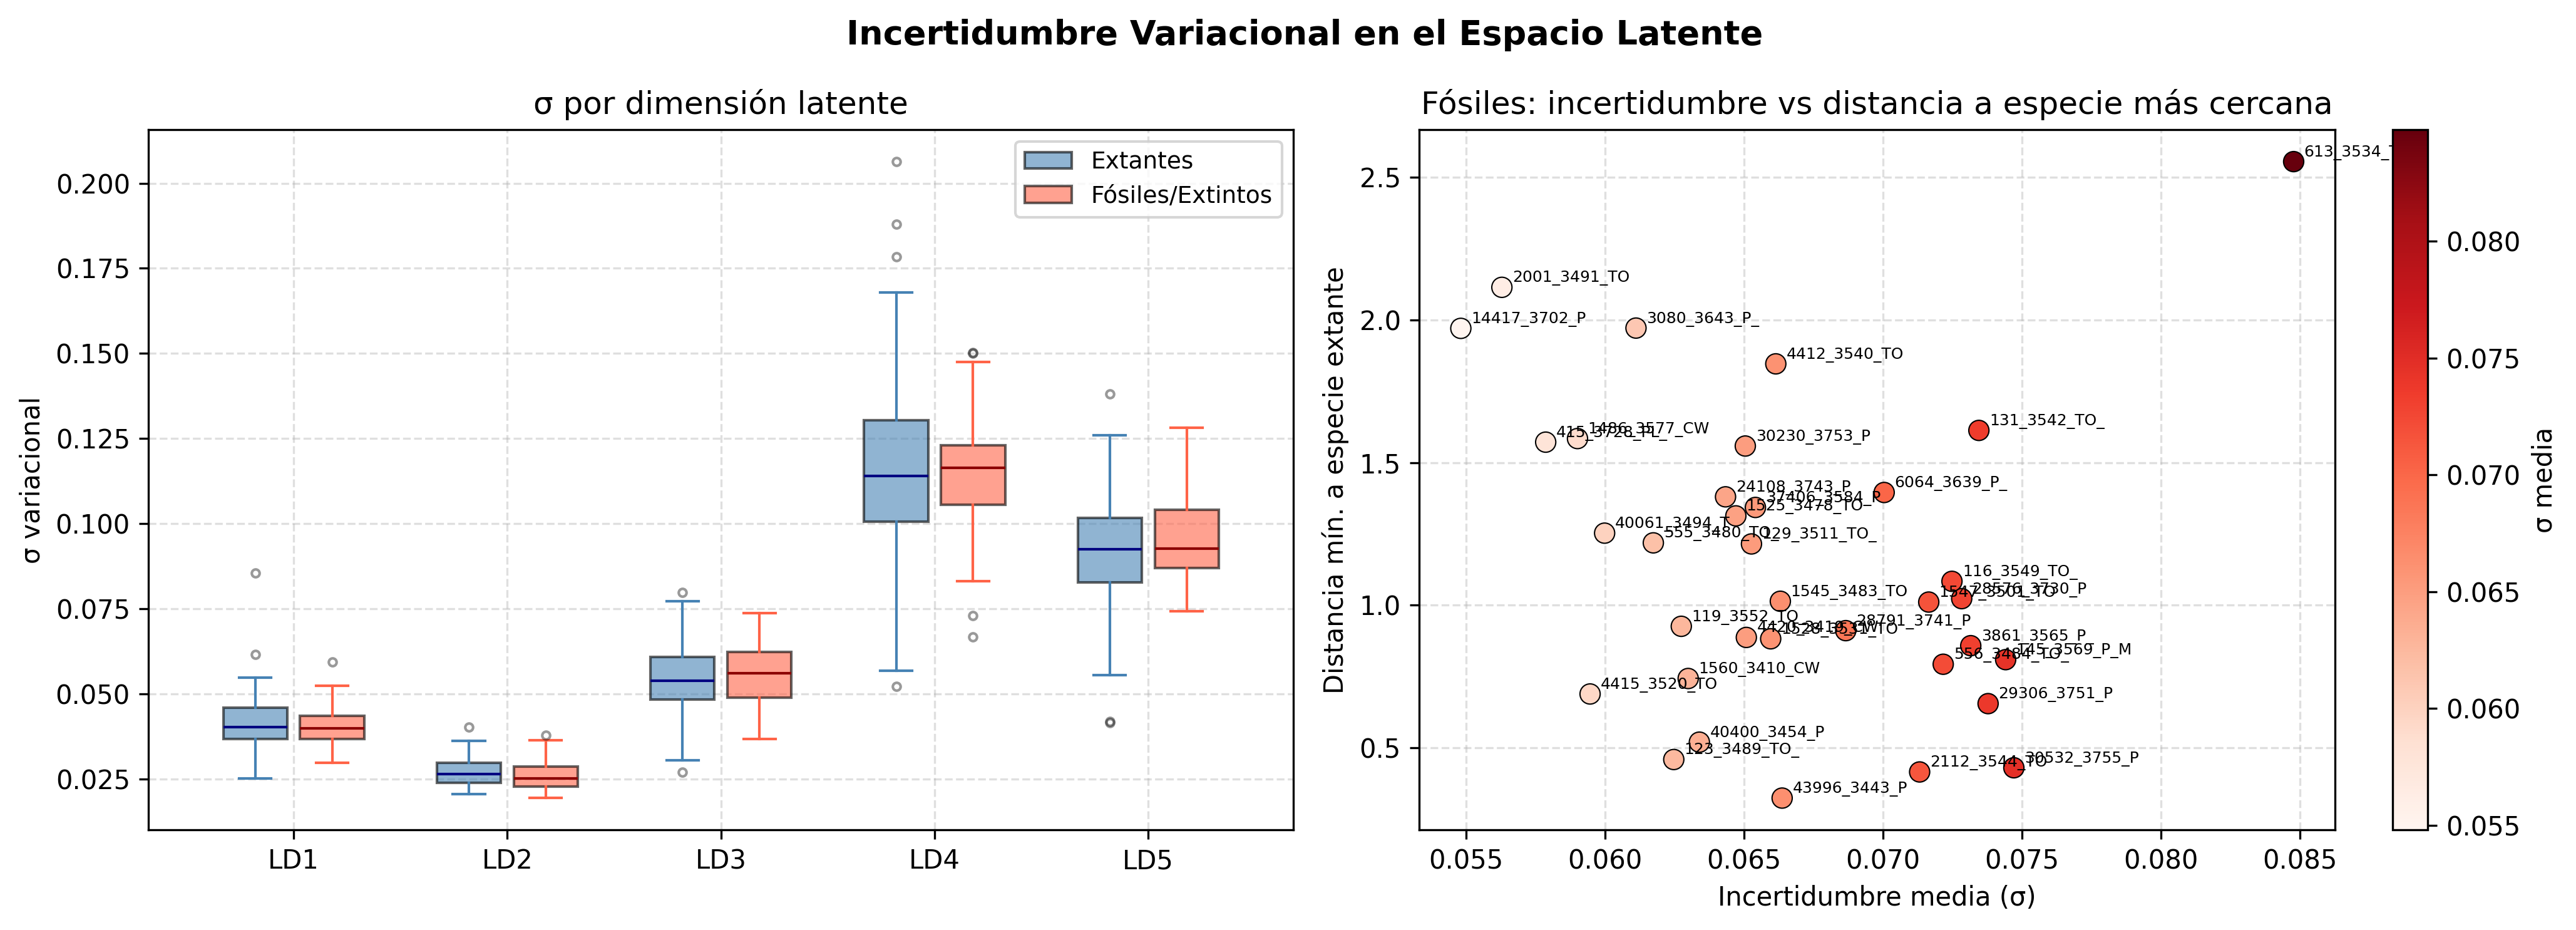

The file beside this chart, header and first rows:
Target_Specie, Target_group, Extant/Extinct, Specimen, ID, sigma_mean, sigma_max, sigma_ld1, sigma_ld2, sigma_ld3, sigma_ld4, sigma_ld5
Cercocebus atys, Cercocebus, Extant, 12609_1955_CA_M1_UL, 12609_1955_CA_M1_UL, 0.06905, 0.1084, 0.05482, 0.04021, 0.06149, 0.1084, 0.08035
Cercocebus atys, Cercocebus, Extant, 12628_1911_CA_M1_UL, 12628_1911_CA_M1_UL, 0.06464, 0.1142, 0.04611, 0.0252, 0.04971, 0.1142, 0.08795
Cercocebus atys, Cercocebus, Extant, 12629_1981_CA_M1_UL, 12629_1981_CA_M1_UL, 0.07181, 0.124, 0.03467, 0.03117, 0.05333, 0.124, 0.1159
Cercocebus atys, Cercocebus, Extant, 1970-455_3870_CA_M2_LL, 1970-455_3870_CA_M2_LL, 0.06464, 0.103, 0.03908, 0.02259, 0.07031, 0.103, 0.08819
Cercocebus atys, Cercocebus, Extant, 9848_1920_CA_M1_LL, 9848_1920_CA_M1_LL, 0.08513, 0.2064, 0.04121, 0.02367, 0.07178, 0.2064, 0.08264
Cercocebus atys, Cercocebus, Extant, 9849_1971_CA_M1_UL, 9849_1971_CA_M1_UL, 0.08043, 0.1679, 0.03879, 0.02909, 0.06631, 0.1679, 0.1001
Cercocebus atys, Cercocebus, Extant, 9852_1978_CA_M1_UL, 9852_1978_CA_M1_UL, 0.05572, 0.09124, 0.0355, 0.03264, 0.03631, 0.08292, 0.09124
Cercocebus atys, Cercocebus, Extant, 9855_1959_CA_M1_UL, 9855_1959_CA_M1_UL, 0.07676, 0.1498, 0.03613, 0.02725, 0.05007, 0.1498, 0.1205
Cercocebus atys, Cercocebus, Extant, 9856_1916_CA_M1_LL, 9856_1916_CA_M1_LL, 0.06974, 0.1304, 0.04241, 0.02461, 0.05728, 0.1304, 0.094
Cercocebus atys, Cercocebus, Extant, 9858_1898_CA_M2_LL, 9858_1898_CA_M2_LL, 0.06726, 0.1222, 0.04603, 0.02244, 0.05262, 0.1222, 0.093
Cercocebus atys, Cercocebus, Extant, AS246_1930_CA_M1_LL, AS246_1930_CA_M1_LL, 0.06953, 0.1147, 0.05115, 0.02636, 0.05755, 0.1147, 0.0979
Lophocebus aterrimus, Lophocebus, Extant, 15528_1620_LA_P4_LL, 15528_1620_LA_P4_LL, 0.06594, 0.108, 0.0373, 0.02511, 0.06117, 0.108, 0.09812
Lophocebus aterrimus, Lophocebus, Extant, 37575_2038_LA_M2_LL, 37575_2038_LA_M2_LL, 0.07547, 0.1125, 0.05155, 0.02747, 0.07643, 0.1094, 0.1125
Lophocebus aterrimus, Lophocebus, Extant, 91060M165_2011_LA_M1_LR, 91060M165_2011_LA_M1_LR, 0.0682, 0.114, 0.03738, 0.02391, 0.06405, 0.114, 0.1016
Lophocebus aterrimus, Lophocebus, Extant, 91060M166_2035_LA_M2_UR, 91060M166_2035_LA_M2_UR, 0.06382, 0.1056, 0.03836, 0.03134, 0.05737, 0.1056, 0.08644
Lophocebus aterrimus, Lophocebus, Extant, 18950_1650_LAT_M1_LL, 18950_1650_LAT_M1_LL, 0.06284, 0.1079, 0.03841, 0.02788, 0.05724, 0.1079, 0.08276
Lophocebus aterrimus, Lophocebus, Extant, 18955_1622_LAT_M1_LL, 18955_1622_LAT_M1_LL, 0.05954, 0.1026, 0.04187, 0.02646, 0.0439, 0.1026, 0.08285
Lophocebus aterrimus, Lophocebus, Extant, 21349_1618_LAT_M1_LL, 21349_1618_LAT_M1_LL, 0.07224, 0.13, 0.03735, 0.02324, 0.06913, 0.13, 0.1015
Lophocebus aterrimus, Lophocebus, Extant, 27309_3078_LAT_M2_LL, 27309_3078_LAT_M2_LL, 0.08091, 0.14, 0.03475, 0.02985, 0.07715, 0.14, 0.1228
Lophocebus aterrimus, Lophocebus, Extant, 28568_1656_LAT_M2_LL, 28568_1656_LAT_M2_LL, 0.06445, 0.1061, 0.03791, 0.02526, 0.0546, 0.09838, 0.1061
Lophocebus aterrimus, Lophocebus, Extant, 28733_1611_LAT_M1_UL, 28733_1611_LAT_M1_UL, 0.05545, 0.09742, 0.03859, 0.0212, 0.04494, 0.09742, 0.07512
Lophocebus aterrimus, Lophocebus, Extant, 83.006.M292_1662_LAT_M1_LL, 83.006.M292_1662_LAT_M1_LL, 0.07144, 0.1048, 0.04786, 0.02976, 0.0797, 0.1048, 0.09514
Lophocebus aterrimus, Lophocebus, Extant, 83.006.M293_1624_LAT_M1_LL, 83.006.M293_1624_LAT_M1_LL, 0.06999, 0.1276, 0.03663, 0.02957, 0.06445, 0.1276, 0.0917
Lophocebus aterrimus, Lophocebus, Extant, 83006.M297_1607_LAT_M1_UL, 83006.M297_1607_LAT_M1_UL, 0.0634, 0.1227, 0.04092, 0.02182, 0.05317, 0.1227, 0.07843
Lophocebus aterrimus, Lophocebus, Extant, 83006M296_1627_LAT_M1_UL, 83006M296_1627_LAT_M1_UL, 0.06792, 0.1314, 0.05338, 0.02366, 0.05723, 0.1314, 0.0739
Lophocebus aterrimus, Lophocebus, Extant, 91060M139_1674_LAT_M2_UL, 91060M139_1674_LAT_M2_UL, 0.06058, 0.1064, 0.0414, 0.02085, 0.04541, 0.1064, 0.08887
Lophocebus aterrimus, Lophocebus, Extant, 91060M147_1636_LAT_M1_LL, 91060M147_1636_LAT_M1_LL, 0.07159, 0.1346, 0.04143, 0.03044, 0.05745, 0.1346, 0.09405
Lophocebus aterrimus, Lophocebus, Extant, RG10587_1672_LAT_M1_LL, RG10587_1672_LAT_M1_LL, 0.06644, 0.1179, 0.03838, 0.03072, 0.06269, 0.1179, 0.08251
Lophocebus aterrimus, Lophocebus, Extant, RG15429_1644_LAT_M2_UL, RG15429_1644_LAT_M2_UL, 0.07114, 0.158, 0.04492, 0.02141, 0.05515, 0.158, 0.07624
Lophocebus aterrimus, Lophocebus, Extant, RG15530_1667_LAT_M2_UL, RG15530_1667_LAT_M2_UL, 0.073, 0.145, 0.03251, 0.02528, 0.05575, 0.145, 0.1065
Lophocebus aterrimus, Lophocebus, Extant, RG8133_1634_LAT_M1_LL, RG8133_1634_LAT_M1_LL, 0.07339, 0.1188, 0.04572, 0.02496, 0.05974, 0.1178, 0.1188
Lophocebus aterrimus, Lophocebus, Extant, RG9666_1664_LAT_M2_LL, RG9666_1664_LAT_M2_LL, 0.06581, 0.1088, 0.04538, 0.0295, 0.05334, 0.1088, 0.09204
Macaca sylvanus, Macaca, Extant, 12022_1792_MSY_M2_LL, 12022_1792_MSY_M2_LL, 0.06641, 0.1337, 0.03709, 0.02501, 0.0526, 0.1337, 0.08363
Macaca sylvanus, Macaca, Extant, 1926-251_3877_MSY_M1_LR, 1926-251_3877_MSY_M1_LR, 0.07347, 0.1476, 0.04582, 0.0255, 0.06196, 0.1476, 0.08646
Macaca sylvanus, Macaca, Extant, 1962-1469_3880_MSY_M1_LL, 1962-1469_3880_MSY_M1_LL, 0.06473, 0.1262, 0.03572, 0.02574, 0.04801, 0.1262, 0.08799
Macaca sylvanus, Macaca, Extant, 1982-1467_3884_MSY_M2_LL, 1982-1467_3884_MSY_M2_LL, 0.07041, 0.1404, 0.0382, 0.02293, 0.05799, 0.1404, 0.09249
Macaca sylvanus, Macaca, Extant, 2519_2108_MSY_M1_UL, 2519_2108_MSY_M1_UL, 0.07084, 0.1384, 0.03921, 0.0231, 0.04762, 0.1384, 0.1059
Macaca sylvanus, Macaca, Extant, 2614_3027_MSY_M2_LR, 2614_3027_MSY_M2_LR, 0.06843, 0.1188, 0.04311, 0.0209, 0.05438, 0.1188, 0.105
Macaca sylvanus, Macaca, Extant, 2615_3021_MSY_M1_UR, 2615_3021_MSY_M1_UR, 0.07161, 0.1411, 0.04637, 0.02316, 0.05341, 0.1411, 0.09397
Macaca sylvanus, Macaca, Extant, 2616_3035_MSY_M2_LL, 2616_3035_MSY_M2_LL, 0.06465, 0.1056, 0.03465, 0.02647, 0.06537, 0.09117, 0.1056
Macaca sylvanus, Macaca, Extant, 2686276492_3024_MSY_M1_LL, 2686276492_3024_MSY_M1_LL, 0.05747, 0.09055, 0.03865, 0.02912, 0.06107, 0.09055, 0.06793
Macaca sylvanus, Macaca, Extant, 4404_3044_MSY_M1_LL, 4404_3044_MSY_M1_LL, 0.07578, 0.1453, 0.05001, 0.02056, 0.05579, 0.1453, 0.1072
Macaca sylvanus, Macaca, Extant, 4405_2113_MSY_M1_LR, 4405_2113_MSY_M1_LR, 0.06672, 0.1042, 0.03968, 0.02559, 0.06079, 0.1034, 0.1042
Macaca sylvanus, Macaca, Extant, B1188447_Indet_MSY_M1_LL, B1188447_Indet_MSY_M1_LL, 0.0802, 0.1587, 0.04573, 0.02797, 0.06092, 0.1587, 0.1077
Macaca sylvanus, Macaca, Extant, B1224237_Indet_MSY_M1_LR, B1224237_Indet_MSY_M1_LR, 0.0644, 0.09247, 0.05244, 0.0315, 0.06264, 0.09247, 0.08293
Papio anubis, Papio, Extant, 1934-616_3935_PA_M1_LL, 1934-616_3935_PA_M1_LL, 0.05964, 0.09969, 0.03266, 0.02612, 0.05422, 0.09969, 0.08549
Papio anubis, Papio, Extant, 1957-480_3936_PA_M2_UL, 1957-480_3936_PA_M2_UL, 0.05125, 0.1002, 0.02503, 0.02755, 0.02701, 0.0765, 0.1002
Papio anubis, Papio, Extant, 1961-42_3940_PA_M1_LR, 1961-42_3940_PA_M1_LR, 0.06591, 0.1214, 0.04198, 0.02305, 0.05246, 0.1214, 0.0907
Papio anubis, Papio, Extant, 1969-442_3943_PA_M1_LL, 1969-442_3943_PA_M1_LL, 0.07147, 0.1194, 0.04147, 0.02739, 0.06026, 0.1089, 0.1194
Papio anubis, Papio, Extant, 1969-443_3949_PA_M3_LL, 1969-443_3949_PA_M3_LL, 0.06927, 0.1242, 0.041, 0.02363, 0.06595, 0.1242, 0.09156
Papio anubis, Papio, Extant, 1973-115_3958_PA_M2_LR, 1973-115_3958_PA_M2_LR, 0.06802, 0.1369, 0.04842, 0.02307, 0.04842, 0.1369, 0.08326
Papio anubis, Papio, Extant, 1974-294_3965_PA_M2_LL, 1974-294_3965_PA_M2_LL, 0.07579, 0.1085, 0.08553, 0.02184, 0.05673, 0.1085, 0.1064
Papio anubis, Papio, Extant, 1974-295_3968_PA_M2_LL, 1974-295_3968_PA_M2_LL, 0.07469, 0.1375, 0.05125, 0.03163, 0.05631, 0.1375, 0.09679
Papio anubis, Papio, Extant, 1993-5_3985_PA_M2_UL, 1993-5_3985_PA_M2_UL, 0.06738, 0.124, 0.04397, 0.02847, 0.0542, 0.124, 0.08628
Papio anubis, Papio, Extant, 1996-2150_3995_PA_M2_LL, 1996-2150_3995_PA_M2_LL, 0.05285, 0.0797, 0.0452, 0.0278, 0.05154, 0.0797, 0.05999
Papio anubis, Papio, Extant, 1996-2508_3991_PA_M2_LR, 1996-2508_3991_PA_M2_LR, 0.0741, 0.1528, 0.03705, 0.03447, 0.05299, 0.1528, 0.09317
Papio anubis, Papio, Extant, 21421_3097_PA_M2_UL, 21421_3097_PA_M2_UL, 0.06502, 0.1124, 0.0432, 0.02666, 0.05381, 0.1124, 0.08902
Papio anubis, Papio, Extant, 21593_3116_PA_M1_LL, 21593_3116_PA_M1_LL, 0.06735, 0.1188, 0.04564, 0.02962, 0.05334, 0.1188, 0.08938
Papio anubis, Papio, Extant, 25511_3102_PA_M2_LL, 25511_3102_PA_M2_LL, 0.06885, 0.1279, 0.0328, 0.02682, 0.05791, 0.1279, 0.09876
Papio anubis, Papio, Extant, 36970_3613_PA_M3_LR, 36970_3613_PA_M3_LR, 0.04916, 0.07528, 0.02963, 0.03393, 0.03978, 0.07528, 0.06719
... 100 more rows
